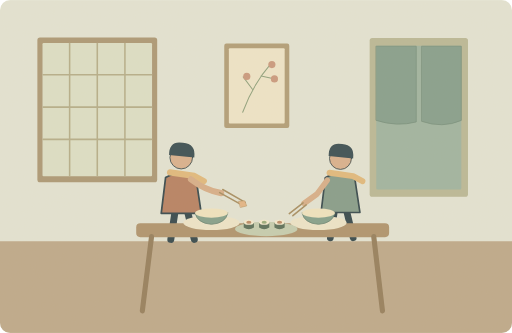
t = 0.00 s
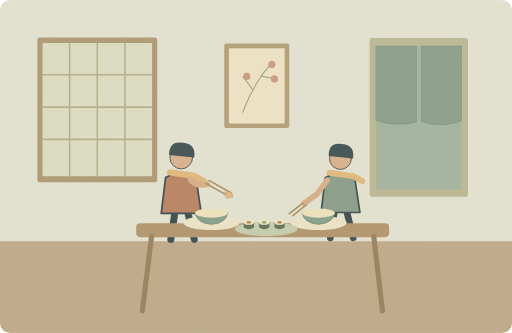
t = 1.25 s
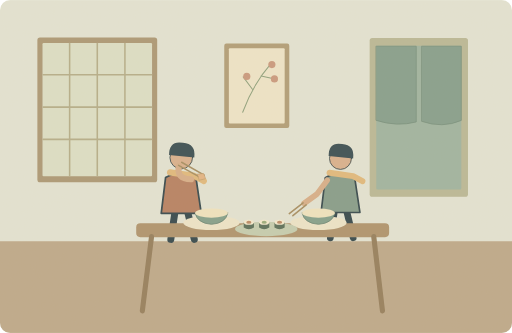
t = 3.75 s
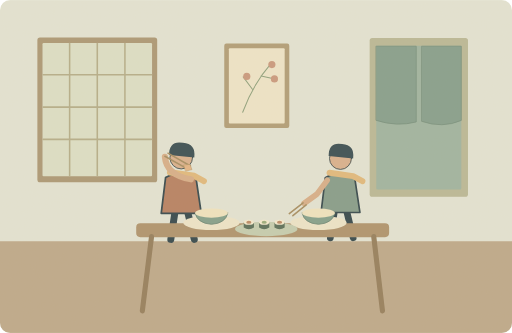
t = 5.00 s
t = 6.25 s: frame unchanged from t = 3.75 s, image omitted
t = 8.75 s: frame unchanged from t = 1.25 s, image omitted

The animated SVG that drew these frames (rendered in a browser with its animation timeline set to each time). Animation: 2 SMIL elements (animate=1,animateTransform=1); one cycle of 10.00 s, repeats indefinitely.

<svg xmlns="http://www.w3.org/2000/svg" width="1000" height="650" viewBox="0 0 1000 650" role="img" aria-labelledby="title desc"><title id="title">单词小故事</title><desc id="desc">We enjoyed Japanese food at a small restaurant yesterday.</desc><metadata>{"wordId": "japanese", "dailyExample": "We enjoyed Japanese food at a small restaurant yesterday.", "source": "https://github.com/go1app/word-atlas/blob/main/public/atlas/entries/0.json", "attribution": "Word Atlas contributors — CC BY 4.0", "license": "https://creativecommons.org/licenses/by/4.0/", "changes": "New original vector animation interpreting the daily example.", "durationSeconds": 10}</metadata><defs><clipPath id="frame"><rect width="1000" height="650" rx="20"/></clipPath><filter id="paper"><feTurbulence type="fractalNoise" baseFrequency=".74" numOctaves="3" stitchTiles="stitch"/><feColorMatrix type="saturate" values="0"/><feComponentTransfer><feFuncA type="linear" slope=".065"/></feComponentTransfer><feBlend in="SourceGraphic" mode="soft-light"/></filter><filter id="glow" x="-100%" y="-100%" width="300%" height="300%"><feGaussianBlur stdDeviation="8"/></filter></defs><g clip-path="url(#frame)"><rect x="0" y="0" width="1000" height="650" rx="0" fill="#e4e5d5" /><rect x="0" y="471" width="1000" height="179" rx="0" fill="#bca789" /><rect x="73" y="73" width="234" height="283" rx="5" fill="#a99573" /><rect x="83" y="84" width="214" height="260" rx="2" fill="#dce0c7" /><path d="M136 85V343" fill="none" stroke="#b3ac88" stroke-width="3" stroke-linecap="round" stroke-linejoin="round" /><path d="M190 85V343" fill="none" stroke="#b3ac88" stroke-width="3" stroke-linecap="round" stroke-linejoin="round" /><path d="M244 85V343" fill="none" stroke="#b3ac88" stroke-width="3" stroke-linecap="round" stroke-linejoin="round" /><path d="M84 146H296" fill="none" stroke="#b3ac88" stroke-width="3" stroke-linecap="round" stroke-linejoin="round" /><path d="M84 209H296" fill="none" stroke="#b3ac88" stroke-width="3" stroke-linecap="round" stroke-linejoin="round" /><path d="M84 272H296" fill="none" stroke="#b3ac88" stroke-width="3" stroke-linecap="round" stroke-linejoin="round" /><rect x="722" y="74" width="192" height="310" rx="5" fill="#b8b795" /><rect x="735" y="89" width="166" height="281" rx="2" fill="#9cb3a0" /><path d="M735 90H813V238Q775 248 735 235ZM824 90H901V235Q864 251 824 237Z" fill="#829d8b" stroke="#6d8775" stroke-width="1.3" stroke-linecap="round" stroke-linejoin="round" /><rect x="438" y="85" width="127" height="165" rx="4" fill="#af9b75" /><rect x="447" y="94" width="109" height="147" rx="2" fill="#efe6ca" /><path d="M474 219Q494 164 530 123M493 174L475 150M510 148L537 154" fill="none" stroke="#8c9f7b" stroke-width="2" stroke-linecap="round" stroke-linejoin="round" /><circle cx="482" cy="149" r="7" fill="#c9977c" /><circle cx="531" cy="126" r="7" fill="#c9977c" /><circle cx="536" cy="154" r="7" fill="#c9977c" /><g transform="translate(354 362) scale(1.7)" stroke="#2c4148" stroke-linecap="round" stroke-linejoin="round"><path d="M-7 29L-12 62M7 29L15 62" fill="none" stroke="#2c4148" stroke-width="8" stroke-linecap="round" stroke-linejoin="round" /><path d="M-18 -9Q0 -20 17 -8L23 32H-23Z" fill="#b57d5f" stroke="#2c4148" stroke-width="2" stroke-linecap="round" stroke-linejoin="round" /><circle cx="0" cy="-32" r="13" fill="#d9af8c" /><path d="M-14 -35Q-14 -52 2 -49Q17 -48 15 -32Z" fill="#32474e" stroke="none" stroke-width="2" stroke-linecap="round" stroke-linejoin="round" /><path d="M-13 -15L15 -11 26 -5" fill="none" stroke="#e1b97b" stroke-width="7" stroke-linecap="round" stroke-linejoin="round" /></g><g transform="translate(665 362) scale(1.65)" stroke="#2c4148" stroke-linecap="round" stroke-linejoin="round"><path d="M-7 29L-12 62M7 29L15 62" fill="none" stroke="#2c4148" stroke-width="8" stroke-linecap="round" stroke-linejoin="round" /><path d="M-18 -9Q0 -20 17 -8L23 32H-23Z" fill="#829a89" stroke="#2c4148" stroke-width="2" stroke-linecap="round" stroke-linejoin="round" /><circle cx="0" cy="-32" r="13" fill="#d9af8c" /><path d="M-14 -35Q-14 -52 2 -49Q17 -48 15 -32Z" fill="#32474e" stroke="none" stroke-width="2" stroke-linecap="round" stroke-linejoin="round" /><path d="M-13 -15L15 -11 26 -5" fill="none" stroke="#e1b97b" stroke-width="7" stroke-linecap="round" stroke-linejoin="round" /></g><rect x="266" y="436" width="494" height="27" rx="8" fill="#ad916b" /><path d="M296 462L278 607M730 462L747 607" fill="none" stroke="#927b59" stroke-width="10" stroke-linecap="round" stroke-linejoin="round" /><ellipse cx="413" cy="435" rx="55" ry="14" fill="#eee6ca" /><path d="M381 416Q385 436 413 438Q441 436 445 416Z" fill="#7f9e8a" stroke="#637e6d" stroke-width="1.5" stroke-linecap="round" stroke-linejoin="round" /><ellipse cx="413" cy="416" rx="32" ry="9" fill="#f0e5c1" /><ellipse cx="622" cy="435" rx="55" ry="14" fill="#eee6ca" /><path d="M590 416Q594 436 622 438Q650 436 654 416Z" fill="#7f9e8a" stroke="#637e6d" stroke-width="1.5" stroke-linecap="round" stroke-linejoin="round" /><ellipse cx="622" cy="416" rx="32" ry="9" fill="#f0e5c1" /><ellipse cx="520" cy="447" rx="61" ry="14" fill="#c4cdb0" /><path d="M476 434q10 -8 20 0v10q-10 7 -20 0Z" fill="#546b55" stroke="none" stroke-width="2" stroke-linecap="round" stroke-linejoin="round" /><ellipse cx="486" cy="434" rx="10" ry="5" fill="#f5ecd0" /><ellipse cx="486" cy="434" rx="5" ry="3" fill="#b98764" /><path d="M506 434q10 -8 20 0v10q-10 7 -20 0Z" fill="#546b55" stroke="none" stroke-width="2" stroke-linecap="round" stroke-linejoin="round" /><ellipse cx="516" cy="434" rx="10" ry="5" fill="#f5ecd0" /><ellipse cx="516" cy="434" rx="5" ry="3" fill="#98aa79" /><path d="M536 434q10 -8 20 0v10q-10 7 -20 0Z" fill="#546b55" stroke="none" stroke-width="2" stroke-linecap="round" stroke-linejoin="round" /><ellipse cx="546" cy="434" rx="10" ry="5" fill="#f5ecd0" /><ellipse cx="546" cy="434" rx="5" ry="3" fill="#b98764" /><path d="M373 350Q400 371 432 377" fill="none" stroke="#d7ad87" stroke-width="12" stroke-linecap="round"><animate attributeName="d" values="M373 350Q400 371 432 377;M373 350Q325 342 322 306;M373 350Q400 371 432 377" keyTimes="0;.5;1" dur="10s" repeatCount="indefinite"/></path><g><animateTransform attributeName="transform" type="translate" values="0 0;-107 -71;0 0" keyTimes="0;.5;1" dur="10s" repeatCount="indefinite"/><path d="M429 376L474 401M435 370L479 395" fill="none" stroke="#a48b5f" stroke-width="3" stroke-linecap="round" stroke-linejoin="round" /><path d="M466 393L478 392 482 402 470 405Z" fill="#e3b484" stroke="#b59160" stroke-width="1" stroke-linecap="round" stroke-linejoin="round" /></g><path d="M639 352L619 379 594 397" fill="none" stroke="#d7ad87" stroke-width="11" stroke-linecap="round" stroke-linejoin="round" /><path d="M592 396L565 417M598 400L572 421" fill="none" stroke="#a48b5f" stroke-width="3" stroke-linecap="round" stroke-linejoin="round" /><rect width="1000" height="650" fill="#ddc8a0" opacity=".14" filter="url(#paper)" pointer-events="none"/></g></svg>
